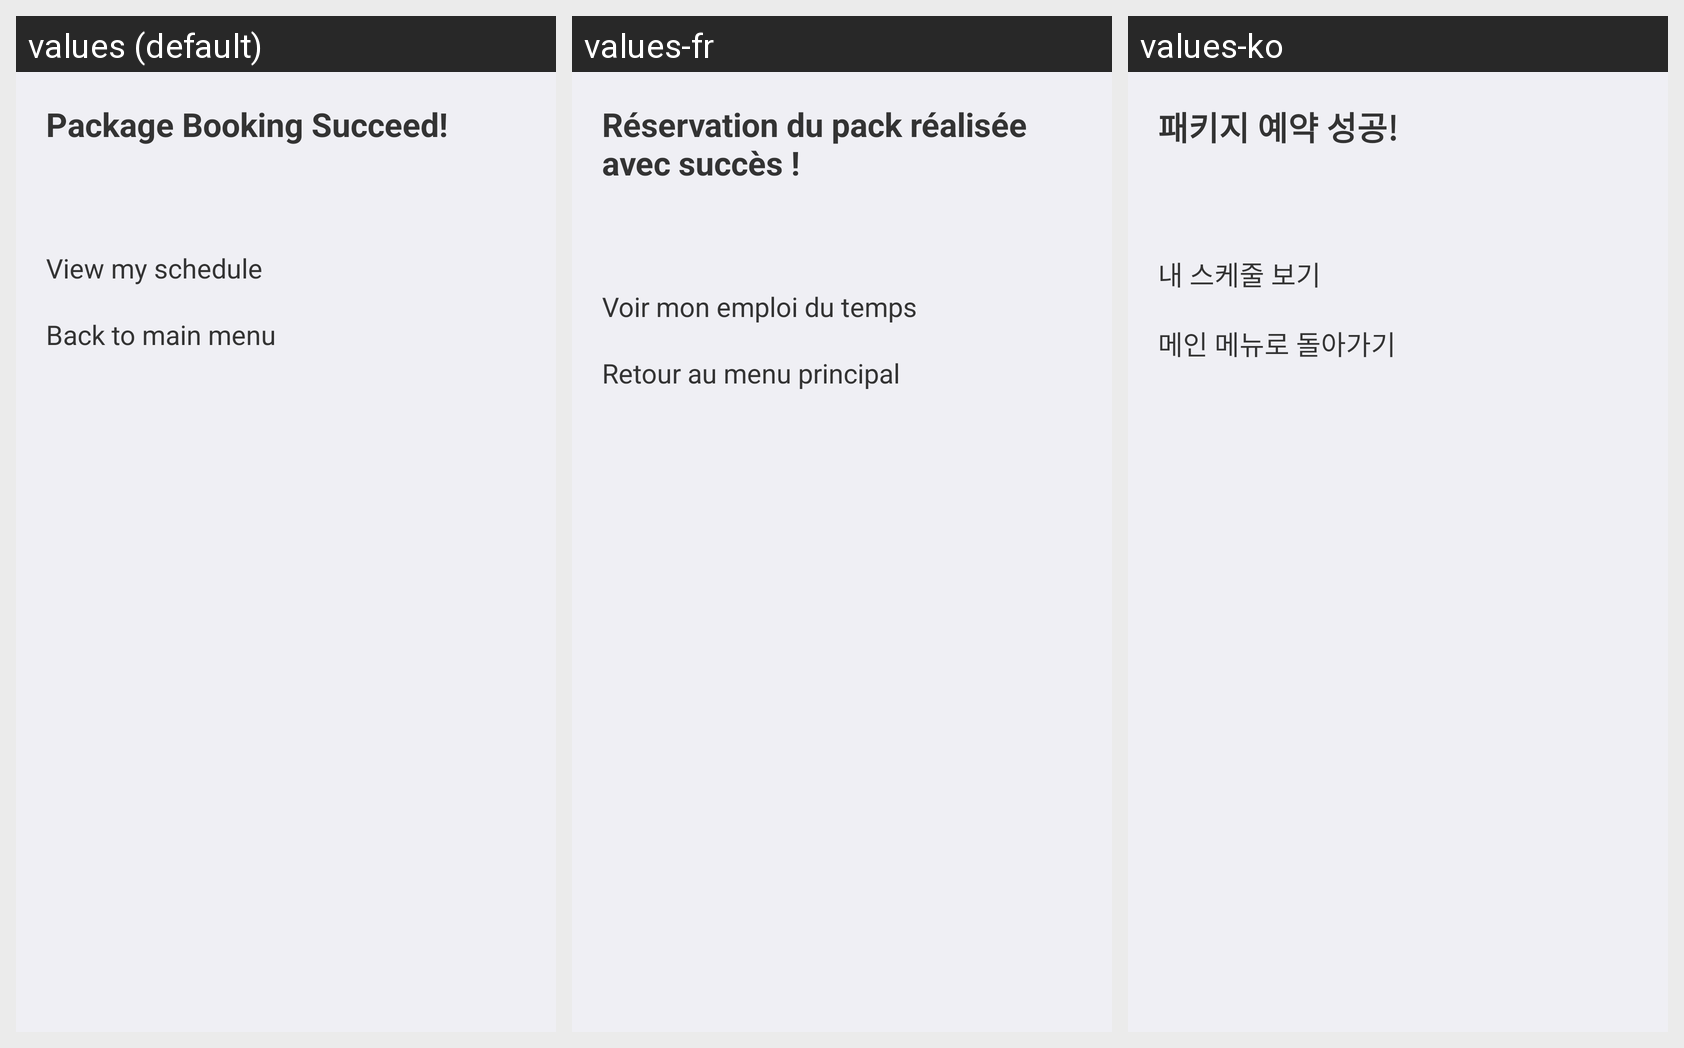

The same Android screen rendered under several of its app's locales, left to right. List the strings drawn on it with the default value and each locale's translation.
Android screen res/layout/dialog_package_book_success.xml rendered under 3 locales, left to right: values (default), values-fr, values-ko. Device: Nexus 5 (rendered at 1080×1920; each locale shown at half size, 540×960, under a caption strip naming it); theme AppTheme.
Other locales in the repository, not shown: values-de, values-ja, values-th.
Strings drawn on this screen, with the default value and each locale's value (text and hints the layout hard-codes, and strings that could not be matched under every locale, appear in the picture but are not listed):

bo_pg_booking_succeed
  values: Package Booking Succeed!
  values-fr: Réservation du pack réalisée avec succès !
  values-ko: 패키지 예약 성공!

bo_pg_view_my_schedule
  values: View my schedule
  values-fr: Voir mon emploi du temps
  values-ko: 내 스케줄 보기

bo_back_to_main_menu
  values: Back to main menu
  values-fr: Retour au menu principal
  values-ko: 메인 메뉴로 돌아가기
